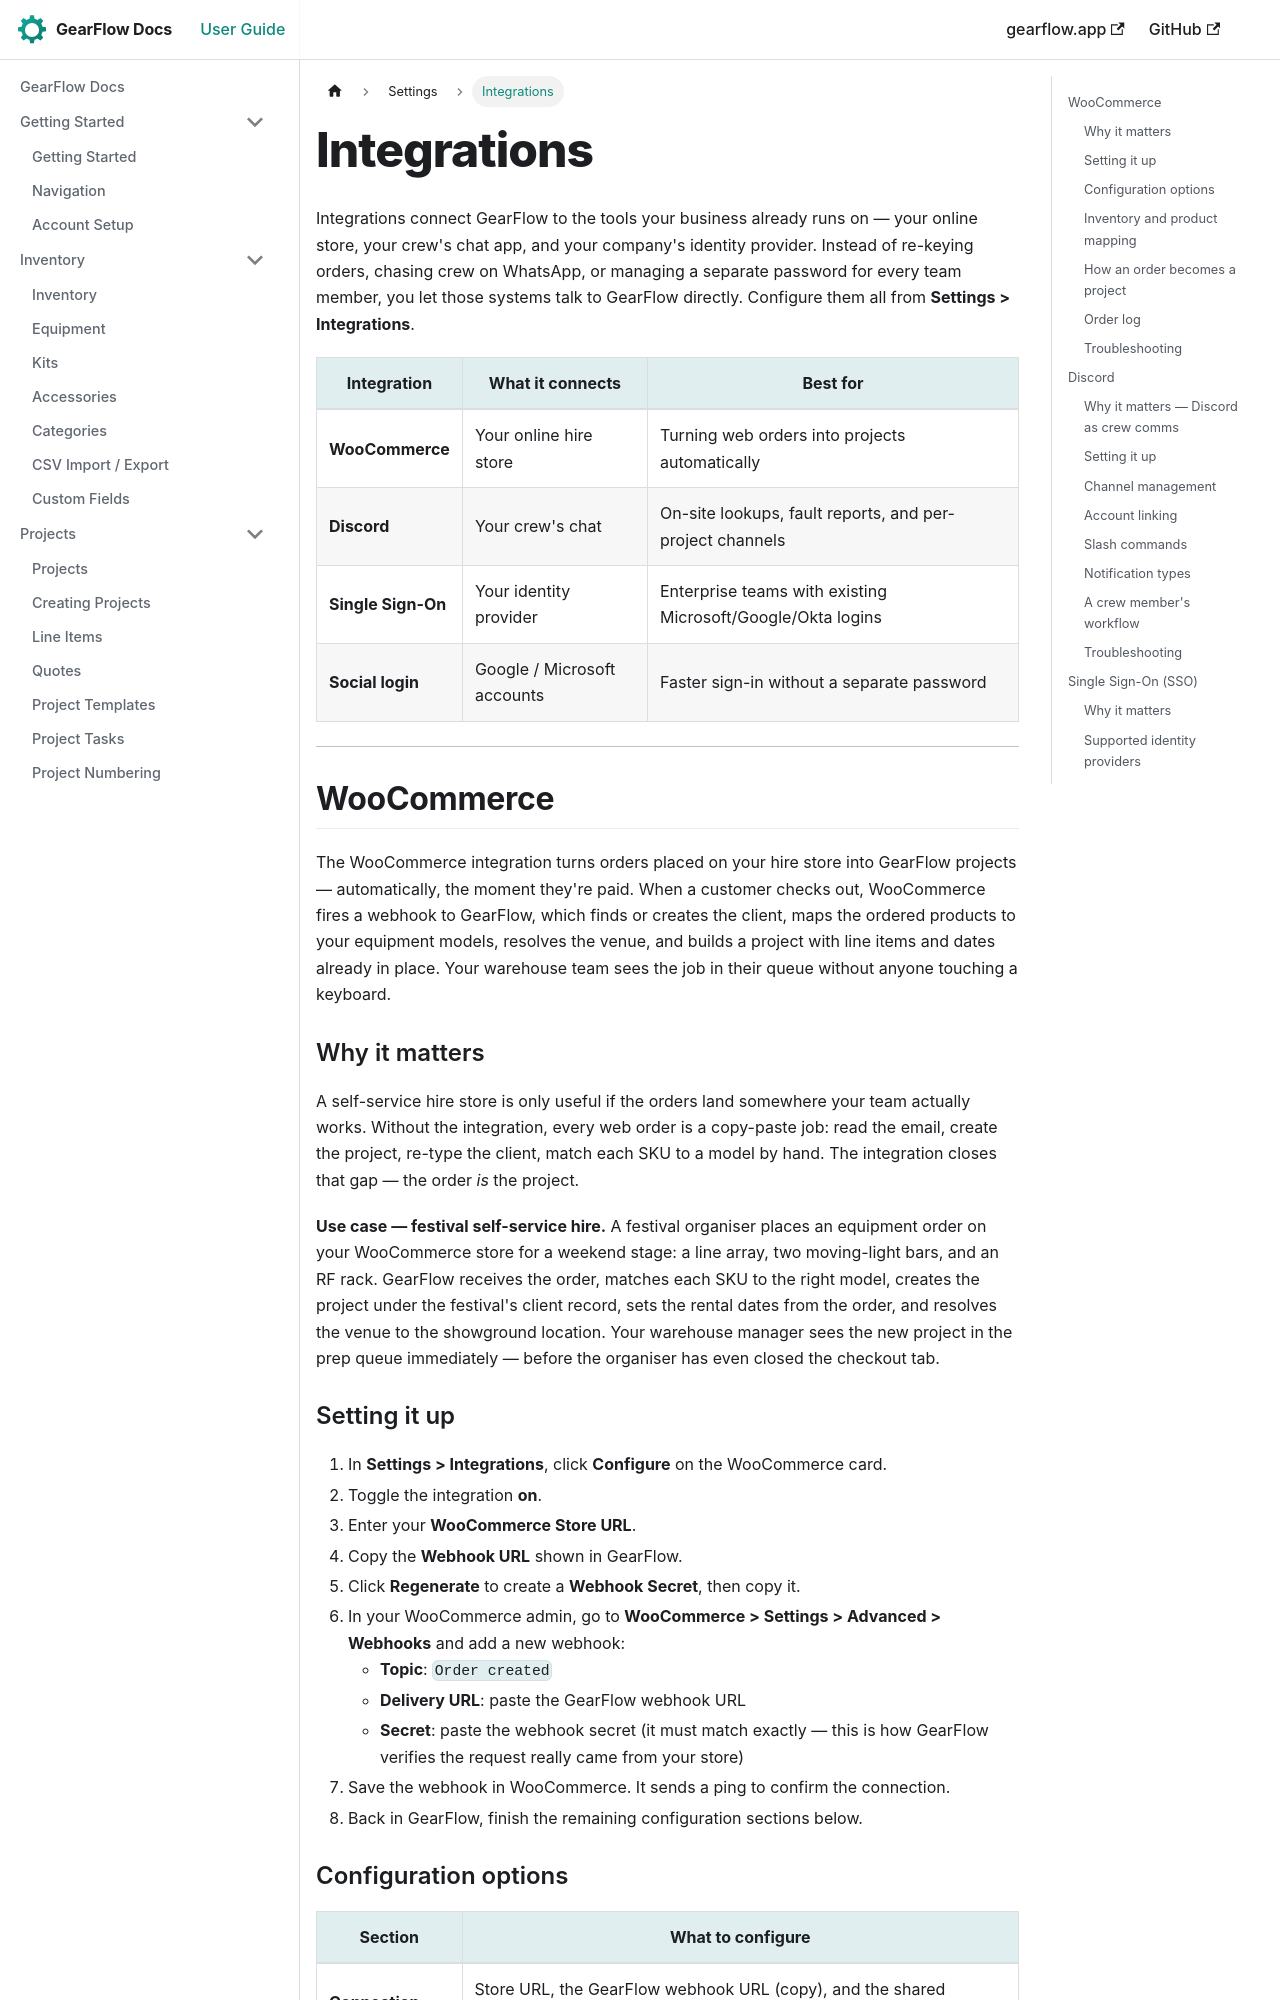

repository: TwoToned/gearflow-docs · page: docs/settings/integrations.html · generator: docusaurus

---
sidebar_position: 3
---

# Integrations

Integrations connect GearFlow to the tools your business already runs on — your online store, your crew's chat app, and your company's identity provider. Instead of re-keying orders, chasing crew on WhatsApp, or managing a separate password for every team member, you let those systems talk to GearFlow directly. Configure them all from **Settings > Integrations**.

| Integration | What it connects | Best for |
|---|---|---|
| **WooCommerce** | Your online hire store | Turning web orders into projects automatically |
| **Discord** | Your crew's chat | On-site lookups, fault reports, and per-project channels |
| **Single Sign-On** | Your identity provider | Enterprise teams with existing Microsoft/Google/Okta logins |
| **Social login** | Google / Microsoft accounts | Faster sign-in without a separate password |

---

## WooCommerce

The WooCommerce integration turns orders placed on your hire store into GearFlow projects — automatically, the moment they're paid. When a customer checks out, WooCommerce fires a webhook to GearFlow, which finds or creates the client, maps the ordered products to your equipment models, resolves the venue, and builds a project with line items and dates already in place. Your warehouse team sees the job in their queue without anyone touching a keyboard.

### Why it matters

A self-service hire store is only useful if the orders land somewhere your team actually works. Without the integration, every web order is a copy-paste job: read the email, create the project, re-type the client, match each SKU to a model by hand. The integration closes that gap — the order *is* the project.

**Use case — festival self-service hire.** A festival organiser places an equipment order on your WooCommerce store for a weekend stage: a line array, two moving-light bars, and an RF rack. GearFlow receives the order, matches each SKU to the right model, creates the project under the festival's client record, sets the rental dates from the order, and resolves the venue to the showground location. Your warehouse manager sees the new project in the prep queue immediately — before the organiser has even closed the checkout tab.

### Setting it up

1. In **Settings > Integrations**, click **Configure** on the WooCommerce card.
2. Toggle the integration **on**.
3. Enter your **WooCommerce Store URL**.
4. Copy the **Webhook URL** shown in GearFlow.
5. Click **Regenerate** to create a **Webhook Secret**, then copy it.
6. In your WooCommerce admin, go to **WooCommerce > Settings > Advanced > Webhooks** and add a new webhook:
   - **Topic**: `Order created`
   - **Delivery URL**: paste the GearFlow webhook URL
   - **Secret**: paste the webhook secret (it must match exactly — this is how GearFlow verifies the request really came from your store)
7. Save the webhook in WooCommerce. It sends a ping to confirm the connection.
8. Back in GearFlow, finish the remaining configuration sections below.
